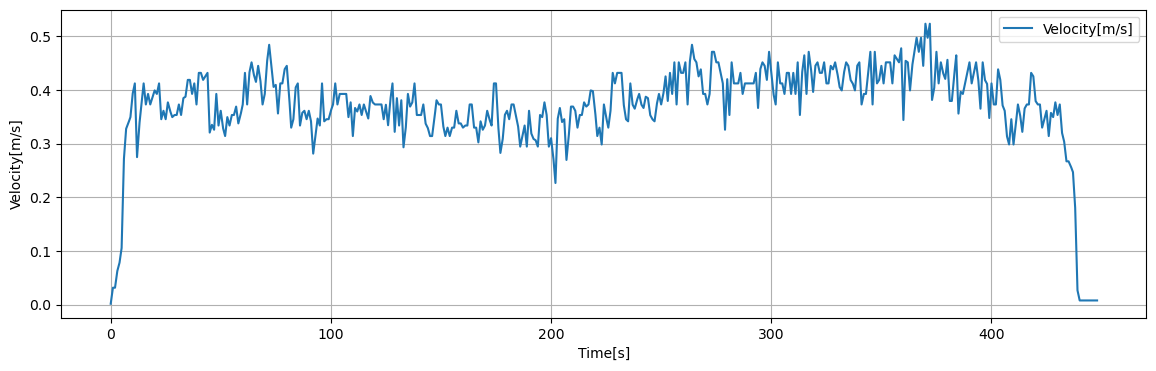

The file beside this chart, header and first rows:
Time[s], Dist[m], Velocity[m/s], 1step_diff[m/s]
0.05, 0.00157, 0.00157, 0.00157
0.1, 0.00314, 0.00314, 0.00157
0.15, 0.00471, 0.00471, 0.00157
0.2, 0.00628, 0.00628, 0.00157
0.25, 0.00785, 0.00785, 0.00157
0.3, 0.00942, 0.00942, 0.00157
0.35, 0.01099, 0.01099, 0.00157
0.4, 0.01256, 0.01256, 0.00157
0.45, 0.01413, 0.01413, 0.00157
0.5, 0.0157, 0.0157, 0.00157
0.55, 0.01727, 0.01727, 0.00157
0.6, 0.01884, 0.01884, 0.00157
0.65, 0.02041, 0.02041, 0.00157
0.7, 0.02198, 0.02198, 0.00157
0.75, 0.02355, 0.02355, 0.00157
0.8, 0.02512, 0.02512, 0.00157
0.85, 0.02669, 0.02669, 0.00157
0.9, 0.02826, 0.02826, 0.00157
0.95, 0.02983, 0.02983, 0.00157
1, 0.0314, 0.0314, 0.0
1.05, 0.0314, 0.0314, 0.0
1.1, 0.0314, 0.0314, 0.0
1.15, 0.0314, 0.0314, 0.0
1.2, 0.0314, 0.0314, 0.0
1.25, 0.0314, 0.0314, 0.0
1.3, 0.0314, 0.0314, 0.0
1.35, 0.0314, 0.0314, 0.0
1.4, 0.0314, 0.0314, 0.0
1.45, 0.0314, 0.0314, 0.0
1.5, 0.0314, 0.0314, 0.0
1.55, 0.0314, 0.0314, 0.0
1.6, 0.0314, 0.0314, 0.0
1.65, 0.0314, 0.0314, 0.0
1.7, 0.0314, 0.0314, 0.0
1.75, 0.0314, 0.0314, 0.0
1.8, 0.0314, 0.0314, 0.0
1.85, 0.0314, 0.0314, 0.0
1.9, 0.0314, 0.0314, 0.0
1.95, 0.0314, 0.0314, 0.0
2, 0.0314, 0.0314, 0.001524
2.05, 0.03292, 0.03292, 0.001524
2.1, 0.03445, 0.03445, 0.001524
2.15, 0.03597, 0.03597, 0.001524
2.2, 0.0375, 0.0375, 0.001524
2.25, 0.03902, 0.03902, 0.001524
2.3, 0.04054, 0.04054, 0.001524
2.35, 0.04207, 0.04207, 0.001524
2.4, 0.04359, 0.04359, 0.001524
2.45, 0.04511, 0.04511, 0.001524
2.5, 0.04664, 0.04664, 0.001524
2.55, 0.04816, 0.04816, 0.001524
2.6, 0.04969, 0.04969, 0.001524
2.65, 0.05121, 0.05121, 0.001524
2.7, 0.05273, 0.05273, 0.001524
2.75, 0.05426, 0.05426, 0.001524
2.8, 0.05578, 0.05578, 0.001524
2.85, 0.05731, 0.05731, 0.001524
2.9, 0.05883, 0.05883, 0.001524
2.95, 0.06035, 0.06035, 0.001524
3, 0.06188, 0.06188, 0.0007408
... 8,899 more rows
